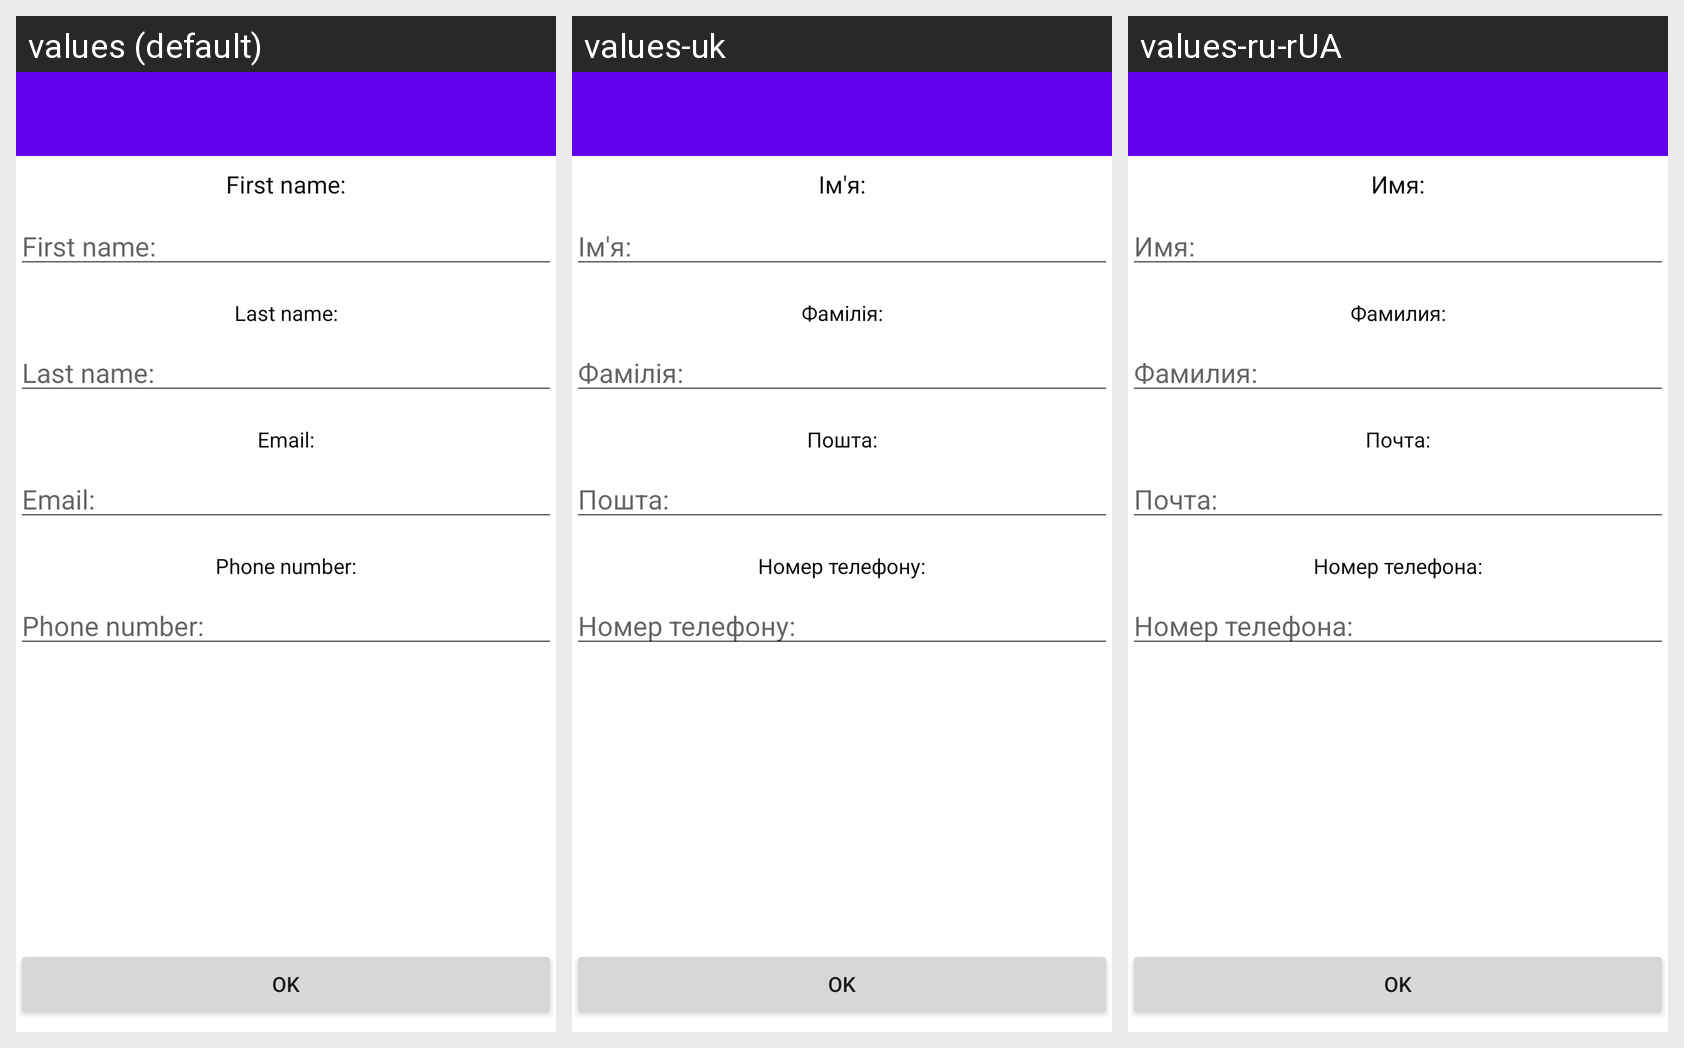

Here is an Android app screen in its default locale and in the app's own translations. Write out the translated-string differences for the strings that appear on this screen.
Android screen res/layout/fragment_edit.xml rendered under 3 locales, left to right: values (default), values-uk, values-ru-rUA. Device: Nexus 5 (rendered at 1080×1920; each locale shown at half size, 540×960, under a caption strip naming it); theme Theme.Contactsfromapi.
Strings drawn on this screen, with the default value and each locale's value (text and hints the layout hard-codes appear in the picture but are not listed):

first_name
  values: First name:
  values-uk: Ім'я:
  values-ru-rUA: Имя:

last_name
  values: Last name:
  values-uk: Фамілія:
  values-ru-rUA: Фамилия:

email
  values: Email:
  values-uk: Пошта:
  values-ru-rUA: Почта:

phone_number
  values: Phone number:
  values-uk: Номер телефону:
  values-ru-rUA: Номер телефона:
